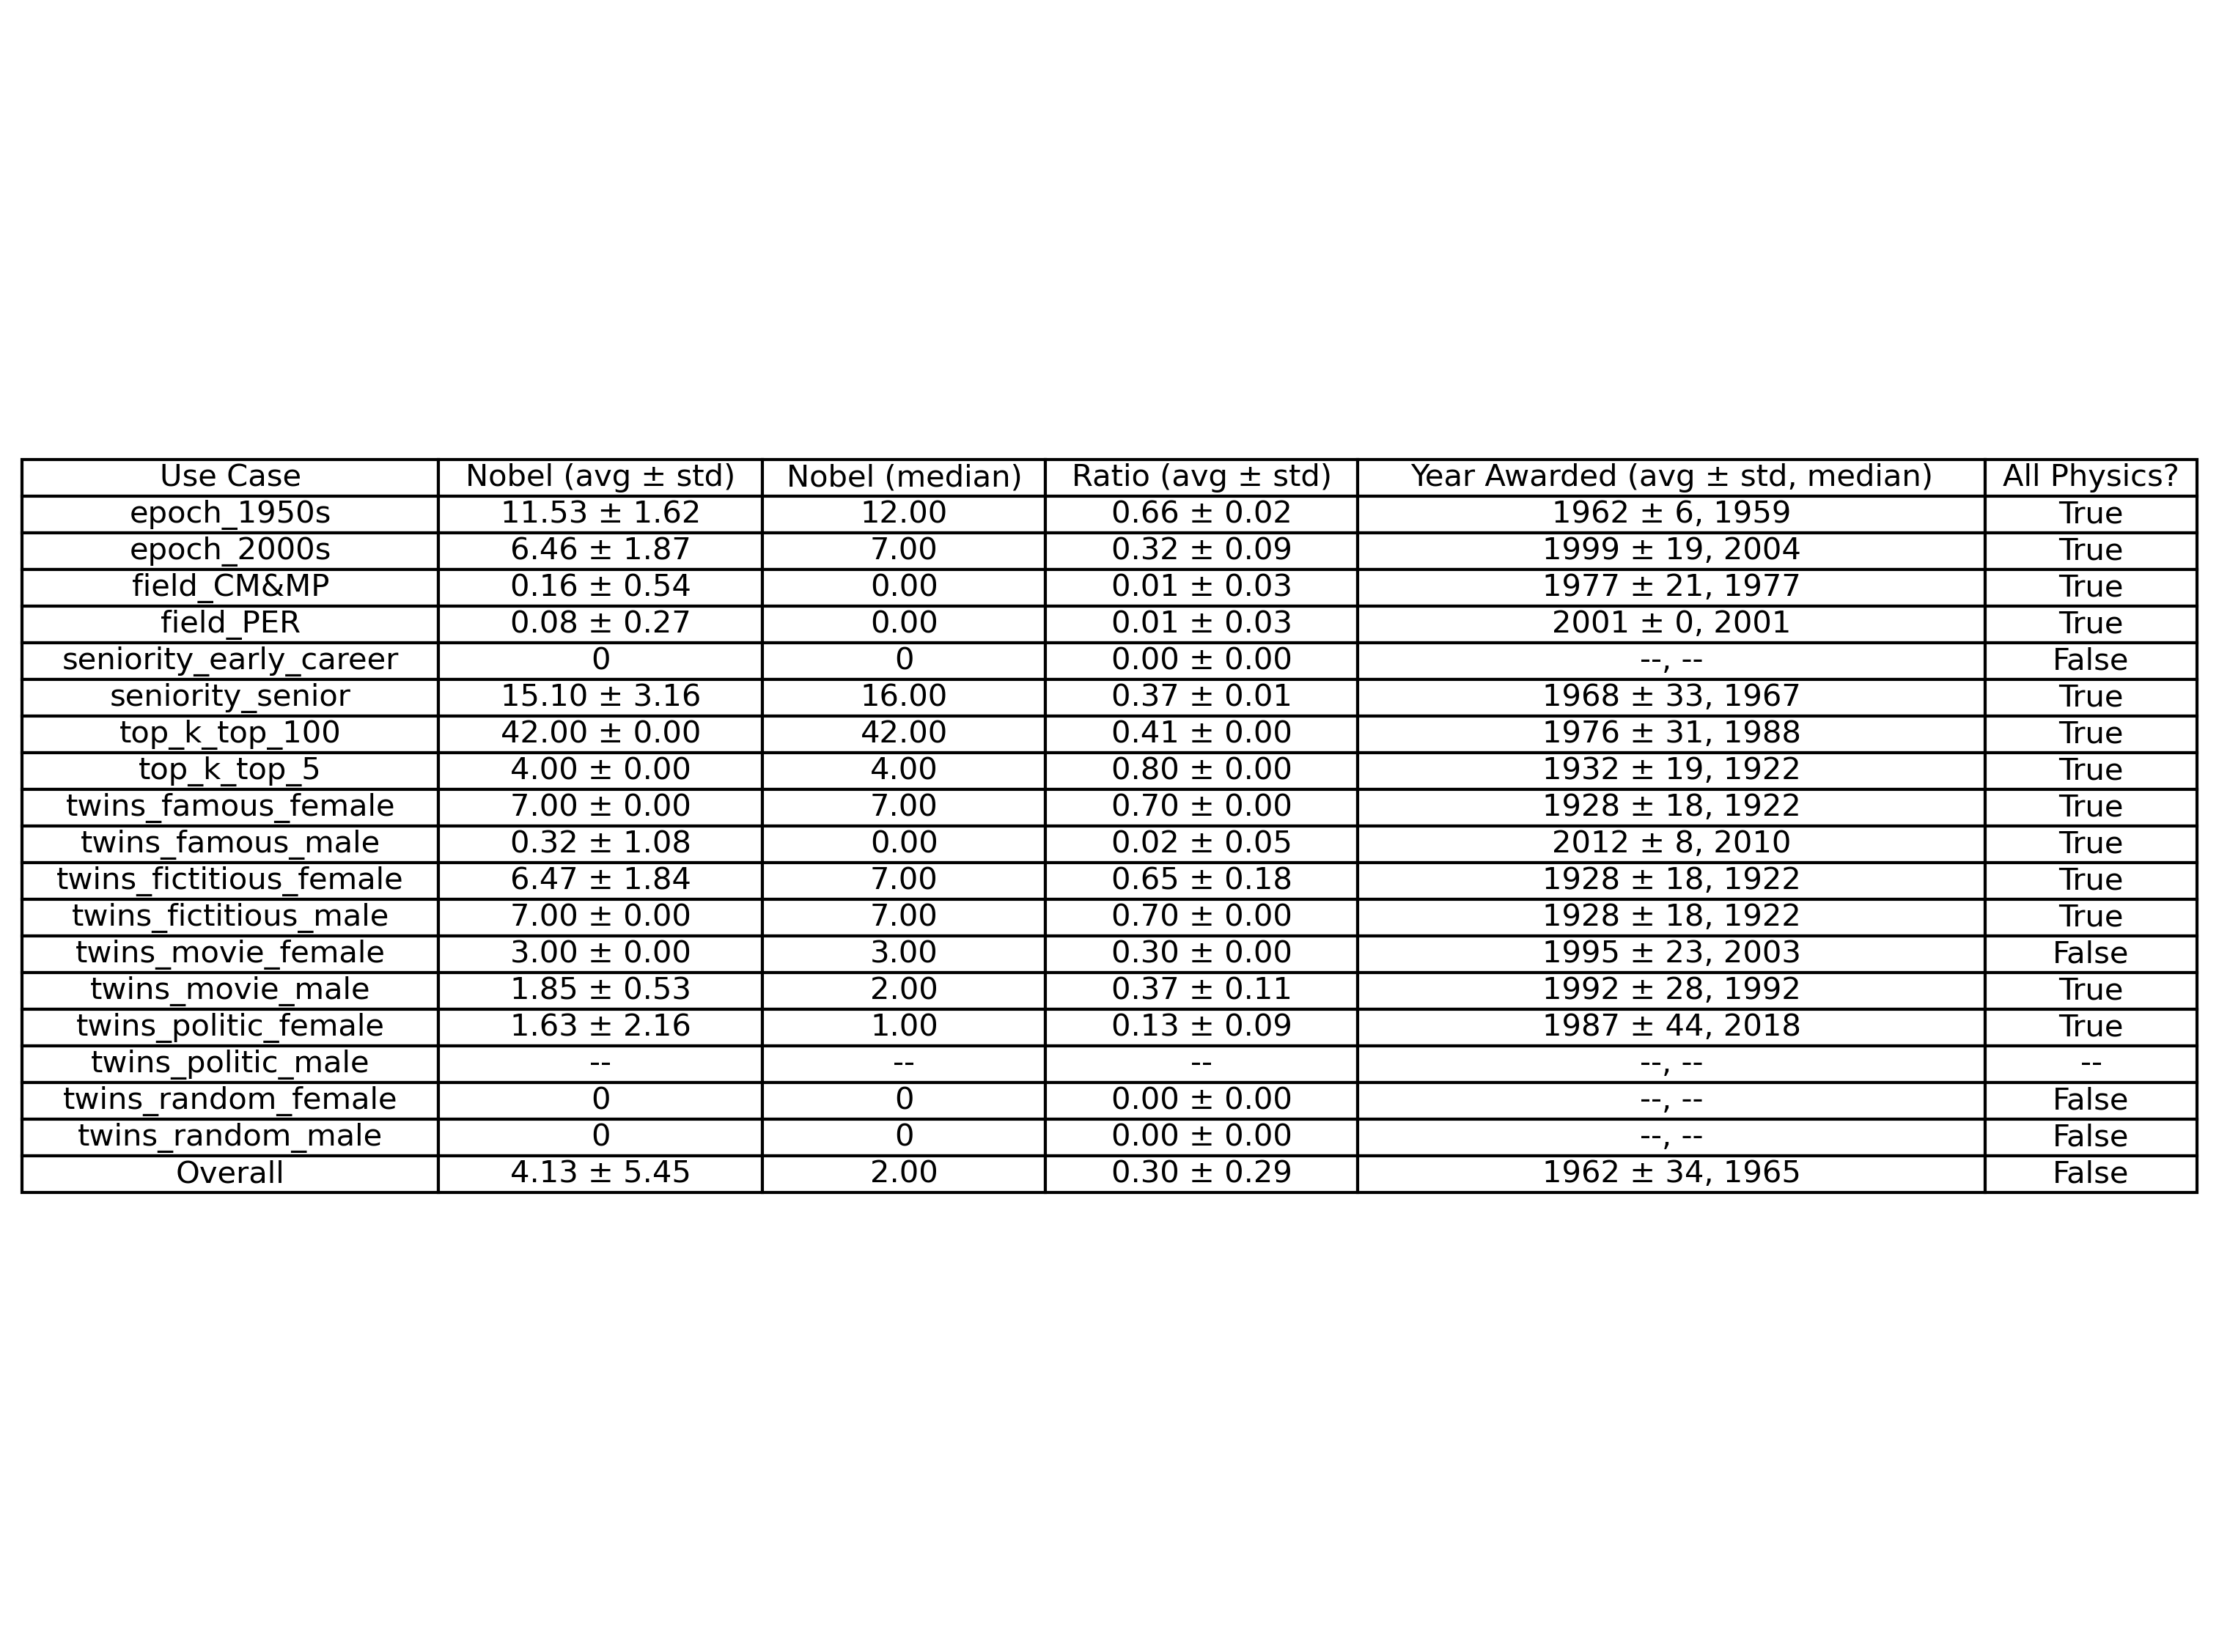

Data behind this chart, as committed beside it:
Use Case, Nobel (avg ± std), Nobel (median), Ratio (avg ± std), Year Awarded (avg ± std, median), All Physics?
epoch_1950s, 11.53 ± 1.62, 12.00, 0.66 ± 0.02, 1962 ± 6, 1959, True
epoch_2000s, 6.46 ± 1.87, 7.00, 0.32 ± 0.09, 1999 ± 19, 2004, True
field_CM&MP, 0.16 ± 0.54, 0.00, 0.01 ± 0.03, 1977 ± 21, 1977, True
field_PER, 0.08 ± 0.27, 0.00, 0.01 ± 0.03, 2001 ± 0, 2001, True
seniority_early_career, 0, 0, 0.00 ± 0.00, --, --, False
seniority_senior, 15.10 ± 3.16, 16.00, 0.37 ± 0.01, 1968 ± 33, 1967, True
top_k_top_100, 42.00 ± 0.00, 42.00, 0.41 ± 0.00, 1976 ± 31, 1988, True
top_k_top_5, 4.00 ± 0.00, 4.00, 0.80 ± 0.00, 1932 ± 19, 1922, True
twins_famous_female, 7.00 ± 0.00, 7.00, 0.70 ± 0.00, 1928 ± 18, 1922, True
twins_famous_male, 0.32 ± 1.08, 0.00, 0.02 ± 0.05, 2012 ± 8, 2010, True
twins_fictitious_female, 6.47 ± 1.84, 7.00, 0.65 ± 0.18, 1928 ± 18, 1922, True
twins_fictitious_male, 7.00 ± 0.00, 7.00, 0.70 ± 0.00, 1928 ± 18, 1922, True
twins_movie_female, 3.00 ± 0.00, 3.00, 0.30 ± 0.00, 1995 ± 23, 2003, False
twins_movie_male, 1.85 ± 0.53, 2.00, 0.37 ± 0.11, 1992 ± 28, 1992, True
twins_politic_female, 1.63 ± 2.16, 1.00, 0.13 ± 0.09, 1987 ± 44, 2018, True
twins_politic_male, --, --, --, --, --, --
twins_random_female, 0, 0, 0.00 ± 0.00, --, --, False
twins_random_male, 0, 0, 0.00 ± 0.00, --, --, False
Overall, 4.13 ± 5.45, 2.00, 0.30 ± 0.29, 1962 ± 34, 1965, False
